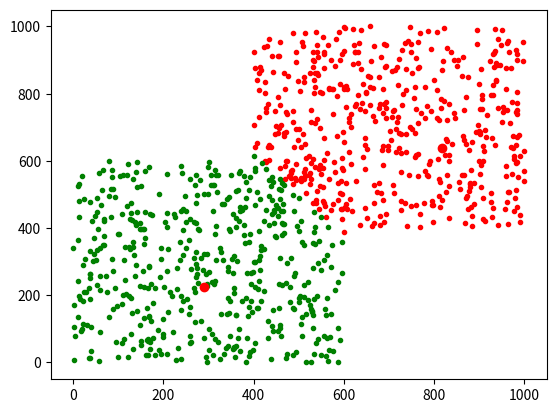

The matplotlib source for this figure:
import matplotlib.pyplot as plt 
import numpy as np 
import random
import math

# For N (different numbers), More generalized for different number of clusters 

#returns a tuple of two lists 
def data_gen():
	x=list()
	y=list() 
	for i in range(500):
		x.append(random.randint(0,600))
		y.append(random.randint(0,600))
	for i in range(500):
		x.append(random.randint(400,1000))
		y.append(random.randint(400,1000))
	return (x,y)



# takes 2 arrays as input of X and corresponding Y
# Returns the mean 
def mean_calculator(x,y):
	x_m=0
	y_m=0
	for i in range(len(x)):
		x_m+=x[i]
		y_m+=y[i]
	return (((x_m)/len(x)),((y_m)/len(y)))


# Passed in is a tuple of 6 values 
# Returns the eval function ( avg dist values ) for both clusters
def eval_func(i):
	x1=i[2]
	x2=i[4]
	y1=i[3]
	y2=i[5]
	m1=mean_calculator(x1,y1)
	m2=mean_calculator(x2,y2)
	total=0
	total2=0
	for j in range(len(x1)):
		total+=distance_calculator((x1[j],y1[j]),m1)
	for j in range(len(x2)):
		total2+=distance_calculator((x2[j],y2[j]),m2)
	return ((total/len(x1)),(total2/len(x2)))

# takes two tuples of coordinates as input
# returns the distance betweeen the two points  
def distance_calculator(p1,p2):
	return math.sqrt((p1[0]-p2[0])**2+(p1[1]-p2[1])**2)


# main function to perform clustering 
def cluster():

# Declaring all required cluster variables to hold the two different clusters 
	c1_x=list()
	c1_y=list()

	c2_y=list()
	c2_x=list()

# Generating required data
	data=data_gen()
	x=data[0]
	y=data[1]

# Array to keep track of starting positions and all the respective clusters
	arr=list()

# Looping through to get 100 different sets of random starting points 
	for l in range(100):

# initialising the randomised starting points
		in1=random.randint(0,len(x))
		in2=random.randint(0,len(x))
		s1=x[in1],y[in1]
		s2=x[in2],y[in2]
		t1=s1
		t2=s2
# Array to keep track of which number belongs to which cluster 
		k=[0 for i in range (1000)]

# Loop to run 100 iterations of our algorithm 
		for i in range(100):

# Looping through all the points in our dataset to assign them to a cluster 
			for j in range(1000):

# Calculating the distance from the current point to the two means 
				d1=distance_calculator(s1,(x[j],y[j]))
				d2=distance_calculator(s2,(x[j],y[j]))

# Assigning the point a cluster based on whhich mean is closer 
				if(d1>d2):
					k[j]=2
				else:
					k[j]=1

# Clearing out previous clusters 
			del c1_y
			del c1_x
			del c2_x
			del c2_y

# Initialising the new clusters based on the k array value 
			c1_x=[x[i] for i in range(len(x)) if(k[i]==1)]
			c1_y=[y[i] for i in range(len(x)) if(k[i]==1)]
			c2_x=[x[i] for i in range(len(x)) if(k[i]==2)]
			c2_y=[y[i] for i in range(len(x)) if(k[i]==2)]

# Calculating the mean of the new clusters 
		s1=mean_calculator(c1_x,c1_y)
		s2=mean_calculator(c2_x,c2_y)

# Adding the starting conditions and the mean to the list of all models as a 6 value tuple 
		arr.append((t1,t2,c1_x,c1_y,c2_x,c2_y))

# Checking which model has best eval func value 		
	mini=1000
	ans=0
# Looping through all starting points and their respective clusters
	for i in arr:
# Getting average distance of points based on the eval function 
		cur_e=eval_func(i)
# Getting the difference between the size of both the clcusters 
		cur_diff=math.fabs(len(i[2])-len(i[4]))
		cur_eval=cur_e[0]+cur_e[1]
# Final eval function used is a weighted superposition of the average dist form mean 
# + 2 times the difference in size of the clusters
		if((cur_eval+cur_diff*2)<mini):
			mini=cur_eval+cur_diff*2
			ans=i
# Plotting the clusters as well as the two starting points and showing the graph 
	plt.plot(ans[2],ans[3],'r.',ans[4],ans[5],'g.')
	plt.plot([ans[0][0],ans[1][0]],[ans[0][1],ans[1][1]],'ro')
	plt.show()
	print("the starting points were",ans[0],ans[1])


# Calling the cluster function
cluster()